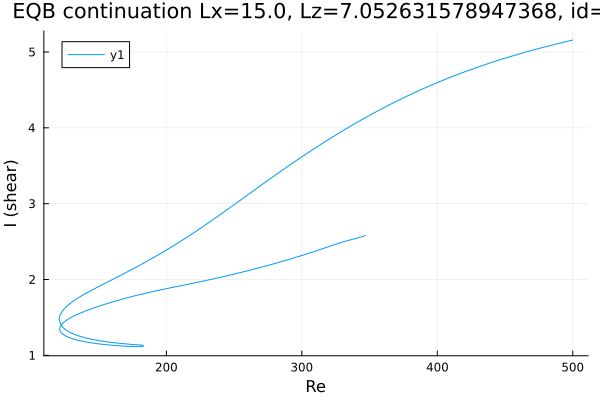

The file beside this chart, header and first rows:
Re, shear
500.0, 5.157
499.3, 5.154
497.9, 5.148
496.5, 5.142
495.1, 5.136
493.7, 5.13
492.3, 5.124
490.8, 5.118
489.4, 5.112
488, 5.106
486.6, 5.099
485.2, 5.093
483.8, 5.087
482.4, 5.08
480.9, 5.074
479.5, 5.067
478.1, 5.061
476.7, 5.054
475.3, 5.047
473.9, 5.041
472.5, 5.034
471, 5.027
469.6, 5.02
468.2, 5.013
466.8, 5.006
465.4, 4.999
464, 4.992
462.6, 4.985
461.1, 4.977
459.7, 4.97
458.3, 4.963
456.9, 4.955
455.5, 4.948
454.1, 4.94
452.7, 4.932
451.2, 4.925
449.8, 4.917
448.4, 4.909
447, 4.901
445.6, 4.893
444.2, 4.885
442.8, 4.877
441.7, 4.871
440.3, 4.863
438.9, 4.855
437.5, 4.846
436.1, 4.838
434.7, 4.829
433.3, 4.821
431.8, 4.812
430.4, 4.803
429, 4.795
427.6, 4.786
426.2, 4.777
424.8, 4.768
423.4, 4.759
421.9, 4.749
420.5, 4.74
419.1, 4.731
417.7, 4.721
... 608 more rows
